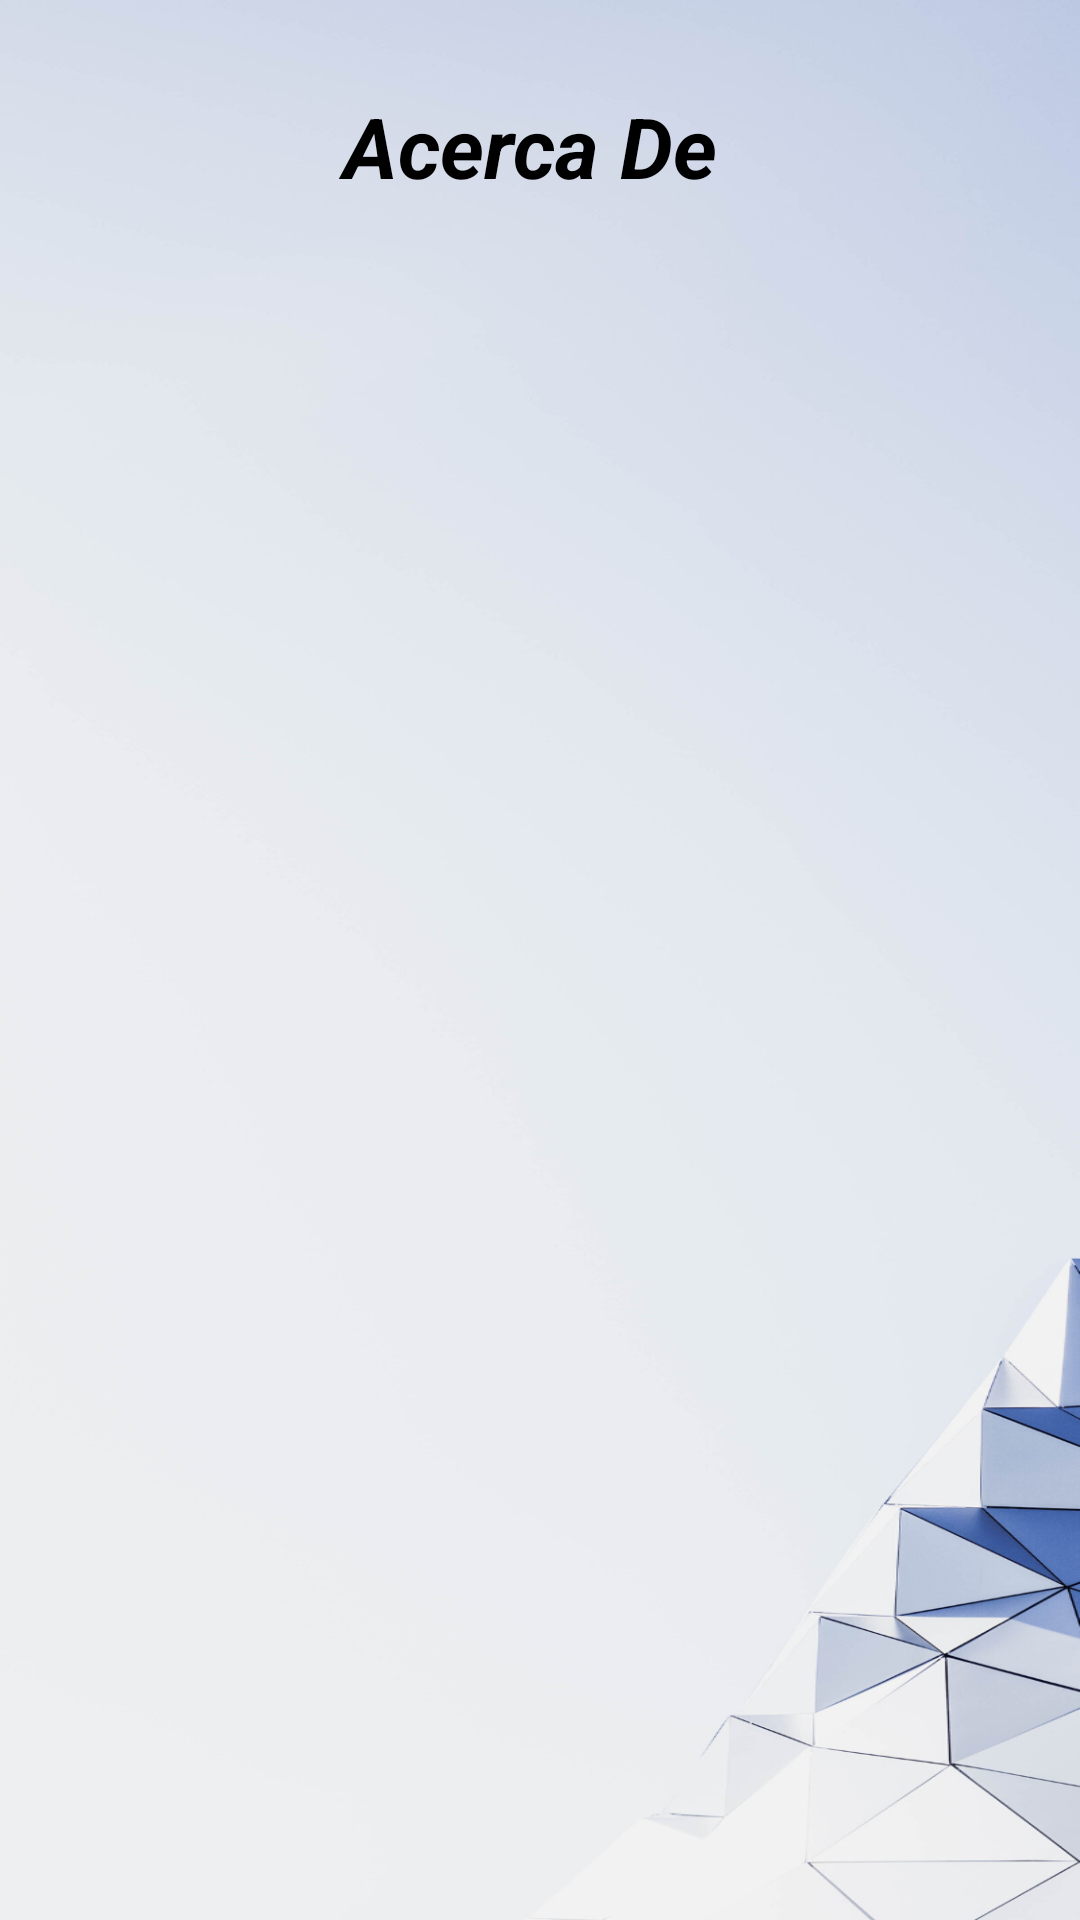

Layout XML and referenced resources for this Android screen:
<!-- AndroidManifest.xml: application theme Generico -->
<!-- res/layout/activity_informacion.xml -->
<?xml version="1.0" encoding="utf-8"?>
<LinearLayout xmlns:android="http://schemas.android.com/apk/res/android"
    xmlns:app="http://schemas.android.com/apk/res-auto"
    xmlns:tools="http://schemas.android.com/tools"
    android:layout_width="match_parent"
    android:layout_height="wrap_content"
    android:background="@drawable/inicio_2"
    android:orientation="vertical"
    tools:context=".PruebaReciclerView">

    <TextView
        android:id="@+id/textView"
        android:layout_width="match_parent"
        android:layout_height="wrap_content"
        android:layout_marginLeft="20dp"
        android:layout_marginTop="30dp"
        android:layout_marginRight="20dp"
        android:gravity="center"
        android:text="Acerca De "
        android:textColor="@color/colorNegro"
        android:textSize="28sp"
        android:textStyle="bold|italic" />

    <androidx.recyclerview.widget.RecyclerView
        android:id="@+id/recyclerOpciones"
        android:layout_width="match_parent"
        android:layout_height="wrap_content"
        android:layout_marginLeft="5dp"
        android:layout_marginTop="20dp"
        android:layout_marginRight="5dp" />

</LinearLayout>
<!-- resources referenced by this layout -->
<resources>
  <color name="colorNegro">#000000</color>
  <!-- drawable inicio_2: png bitmap (drawable, 275198 bytes) -->
  <style name="Generico" parent="Theme.AppCompat.Light.NoActionBar">
          
          <item name="colorPrimary">#5EA1C0</item>
          <item name="colorPrimaryDark">@color/colorAzulRey</item>
          <item name="colorAccent">@color/colorAccent</item>
      </style>
  <color name="colorAzulRey">#272E51</color>
  <color name="colorAccent">#D81B60</color>
</resources>
